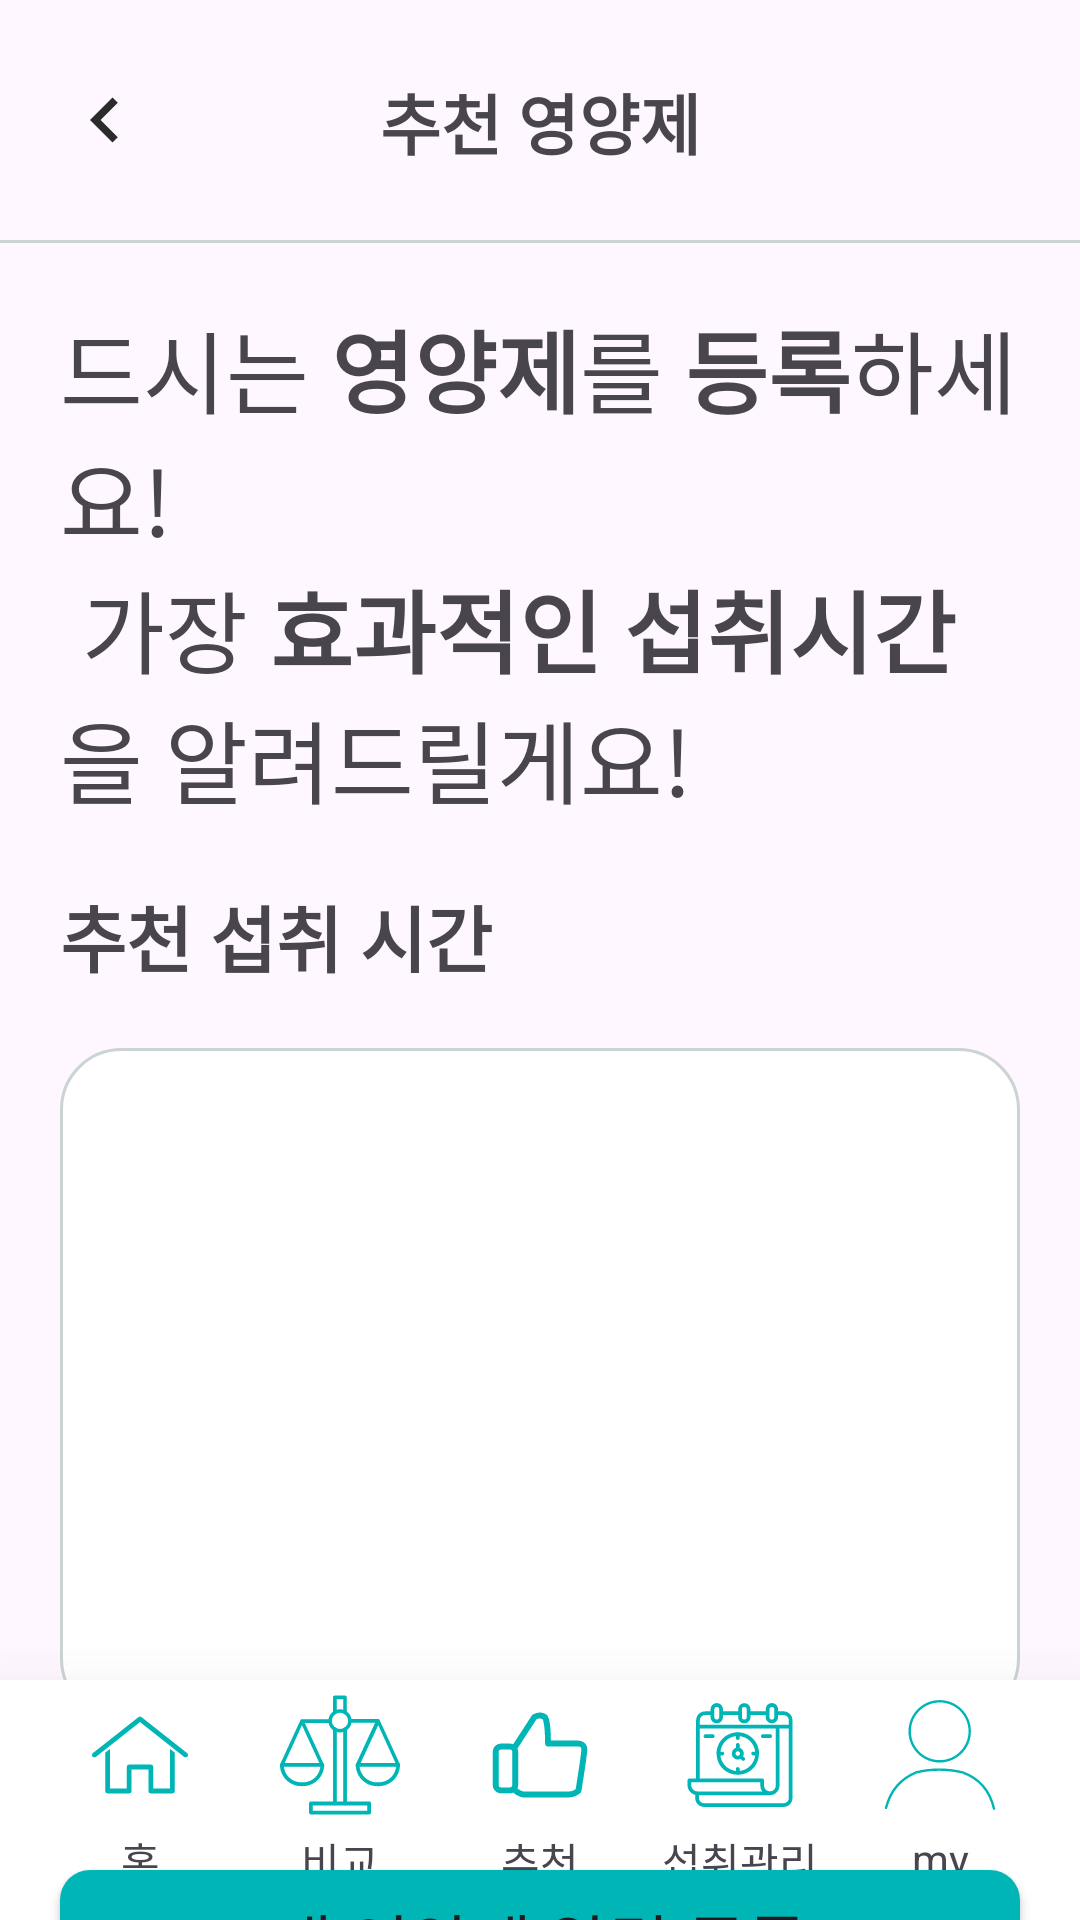

Here is an Android app screen rendered from its layout file. Give the layout XML and the strings, colors and styles it references.
<!-- AndroidManifest.xml: application theme Theme.AnsPhill -->
<!-- res/layout/manage.xml -->
<?xml version="1.0" encoding="utf-8"?>
<androidx.constraintlayout.widget.ConstraintLayout xmlns:android="http://schemas.android.com/apk/res/android"
    xmlns:app="http://schemas.android.com/apk/res-auto"
    xmlns:tools="http://schemas.android.com/tools"
    android:id="@+id/manage"
    android:layout_width="match_parent"
    android:layout_height="match_parent">

    <Button
        android:id="@+id/manage_back"
        style="@style/back"
        app:layout_constraintBottom_toTopOf="@+id/manage_underline"
        app:layout_constraintStart_toStartOf="parent"
        app:layout_constraintTop_toTopOf="parent" />

    <TextView
        android:id="@+id/manage_title"
        android:layout_width="wrap_content"
        android:layout_height="wrap_content"
        android:text="추천 영양제"
        android:textSize="22sp"
        android:textStyle="bold"
        app:layout_constraintBottom_toBottomOf="@+id/manage_underline"
        app:layout_constraintEnd_toEndOf="parent"
        app:layout_constraintStart_toStartOf="parent"
        app:layout_constraintTop_toTopOf="parent" />

    <View
        android:id="@+id/manage_underline"
        android:layout_width="0dp"
        android:layout_height="1dp"
        android:layout_marginTop="80dp"
        android:background="#cbd3d3"

        app:layout_constraintEnd_toEndOf="parent"
        app:layout_constraintStart_toStartOf="parent"
        app:layout_constraintTop_toTopOf="parent" />

    <TextView
        android:id="@+id/manage_subtitle"
        android:layout_width="0dp"
        android:layout_height="wrap_content"
        android:layout_margin="20dp"
        android:text="@string/manage_title"

        android:textSize="30sp"
        app:layout_constraintEnd_toEndOf="parent"
        app:layout_constraintStart_toStartOf="parent"
        app:layout_constraintTop_toBottomOf="@+id/manage_underline" />

    <TextView
        android:id="@+id/manage_comsumeTitle"
        android:layout_width="wrap_content"
        android:layout_height="wrap_content"
        android:layout_margin="20dp"
        android:text="추천 섭취 시간"
        android:textSize="24sp"
        android:textStyle="bold"
        app:layout_constraintStart_toStartOf="parent"
        app:layout_constraintTop_toBottomOf="@+id/manage_subtitle" />

    <View
        android:id="@+id/manage_timeTable"
        android:layout_width="0dp"
        android:layout_height="0dp"
        android:layout_margin="20dp"
        app:layout_constraintDimensionRatio="10:7"
        android:background="@drawable/round_button_line"
        app:layout_constraintEnd_toEndOf="parent"
        app:layout_constraintStart_toStartOf="parent"
        app:layout_constraintTop_toBottomOf="@+id/manage_comsumeTitle" />

    <Button
        android:id="@+id/manage_regist"
        android:layout_width="0dp"
        android:layout_height="wrap_content"
        android:layout_marginHorizontal="20dp"
        android:layout_marginTop="50dp"
        android:background="@drawable/radius_button"
        android:text="내 영양제 알림 등록"
        android:textSize="22sp"
        app:backgroundTint="@color/mainColor"
        app:layout_constraintEnd_toEndOf="parent"
        app:layout_constraintStart_toStartOf="parent"
        app:layout_constraintTop_toBottomOf="@+id/manage_timeTable" />

    <include
        android:id="@+id/include"
        layout="@layout/nav" />

</androidx.constraintlayout.widget.ConstraintLayout>
<!-- res/layout/nav.xml (included above) -->
<?xml version="1.0" encoding="utf-8"?>
<androidx.constraintlayout.widget.ConstraintLayout xmlns:android="http://schemas.android.com/apk/res/android"
    xmlns:app="http://schemas.android.com/apk/res-auto"
    android:id="@+id/nav"
    android:layout_width="match_parent"
    android:layout_height="match_parent">

    <LinearLayout
        android:id="@+id/nav_nav"
        style="@style/nav_bar"
        android:orientation="horizontal"
        app:layout_constraintBottom_toBottomOf="parent"
        app:layout_constraintEnd_toEndOf="parent"
        app:layout_constraintStart_toStartOf="parent">


        <androidx.constraintlayout.widget.ConstraintLayout
            android:id="@+id/nav_nav_const"
            android:layout_width="match_parent"
            android:layout_height="match_parent">

            <Button
                android:id="@+id/nav_home"
                style="@style/nav_button.home"
                app:layout_constraintEnd_toStartOf="@+id/nav_compare"
                app:layout_constraintHorizontal_bias="0.5"
                app:layout_constraintStart_toStartOf="parent"
                app:layout_constraintTop_toTopOf="parent" />

            <TextView
                android:id="@+id/nav_home_txt"
                style="@style/nav_text"
                android:text="홈"
                app:layout_constraintEnd_toEndOf="@+id/nav_home"
                app:layout_constraintStart_toStartOf="@+id/nav_home"
                app:layout_constraintTop_toBottomOf="@+id/nav_home" />

            <Button
                android:id="@+id/nav_compare"
                style="@style/nav_button.compare"
                app:layout_constraintEnd_toStartOf="@+id/nav_recom"
                app:layout_constraintHorizontal_bias="0.5"
                app:layout_constraintStart_toEndOf="@+id/nav_home"
                app:layout_constraintTop_toTopOf="parent" />

            <TextView
                android:id="@+id/nav_compare_txt"
                style="@style/nav_text"
                android:text="비교"
                app:layout_constraintEnd_toEndOf="@+id/nav_compare"
                app:layout_constraintStart_toStartOf="@+id/nav_compare"
                app:layout_constraintTop_toBottomOf="@+id/nav_compare" />

            <Button
                android:id="@+id/nav_recom"
                style="@style/nav_button.recom"
                app:layout_constraintEnd_toStartOf="@+id/nav_manage"
                app:layout_constraintHorizontal_bias="0.5"
                app:layout_constraintStart_toEndOf="@+id/nav_compare"
                app:layout_constraintTop_toTopOf="parent" />

            <TextView
                android:id="@+id/nav_recom_txt"
                style="@style/nav_text"
                android:text="추천"
                app:layout_constraintEnd_toEndOf="@+id/nav_recom"
                app:layout_constraintStart_toStartOf="@+id/nav_recom"
                app:layout_constraintTop_toBottomOf="@+id/nav_recom" />

            <Button
                android:id="@+id/nav_manage"
                style="@style/nav_button.manage"
                app:layout_constraintEnd_toStartOf="@+id/nav_my"
                app:layout_constraintHorizontal_bias="0.5"
                app:layout_constraintStart_toEndOf="@+id/nav_recom"
                app:layout_constraintTop_toTopOf="parent" />

            <TextView
                android:id="@+id/nav_manage_txt"
                style="@style/nav_text"
                android:text="섭취관리"
                app:layout_constraintEnd_toEndOf="@+id/nav_manage"
                app:layout_constraintStart_toStartOf="@+id/nav_manage"
                app:layout_constraintTop_toBottomOf="@+id/nav_manage" />

            <Button
                android:id="@+id/nav_my"
                style="@style/nav_button.my"
                app:layout_constraintEnd_toEndOf="parent"
                app:layout_constraintHorizontal_bias="0.5"
                app:layout_constraintStart_toEndOf="@+id/nav_manage"
                app:layout_constraintTop_toTopOf="parent" />

            <TextView
                android:id="@+id/nav_my_txt"
                style="@style/nav_text"
                android:text="my"
                app:layout_constraintEnd_toEndOf="@+id/nav_my"
                app:layout_constraintStart_toStartOf="@+id/nav_my"
                app:layout_constraintTop_toBottomOf="@+id/nav_my" />
        </androidx.constraintlayout.widget.ConstraintLayout>
    </LinearLayout>
    7

</androidx.constraintlayout.widget.ConstraintLayout>
<!-- resources referenced by this layout -->
<resources>
  <color name="mainColor">#00b5b5</color>
  <!-- drawable radius_button (drawable) -->
  <?xml version="1.0" encoding="utf-8"?>
  <selector xmlns:android="http://schemas.android.com/apk/res/android">
      <item>
          <shape android:shape="rectangle">
              <solid android:color="@color/white" />
              <corners
                  android:radius="10dp"
                  />
          </shape>
      </item>
  </selector>
  <!-- drawable round_button_line (drawable) -->
  <?xml version="1.0" encoding="utf-8"?>
  <selector xmlns:android="http://schemas.android.com/apk/res/android">
      <item>
          <shape android:shape="rectangle">
              <solid android:color="@color/white" />
              <stroke android:width="1dp" android:color="#CBD3D3" />
              <corners
                  android:radius="20dp"
                  />
          </shape>
      </item>
  </selector>
  <string name="manage_title">
          드시는 <b>영양제</b>를 <b>등록</b>하세요!\n
          가장 <b>효과적인 섭취시간</b>을 알려드릴게요!
      </string>
  <style name="back">
          <item name="android:layout_width">30dp</item>
          <item name="android:layout_height">30dp</item>
          <item name="android:layout_margin">20dp</item>
          <item name="android:background">@drawable/backspace_icon</item>
          <item name="android:padding">0dp</item>
          <item name="backgroundTint">@color/black</item>
      </style>
  <style name="nav_bar">
          <item name="android:layout_width">0dp</item>
          <item name="android:layout_height">80dp</item>
          <item name="android:elevation">30dp</item>
          <item name="android:background">@color/white</item>
      </style>
  <style name="nav_button.compare">
          <item name="android:background">@drawable/comparei</item>
          <item name="backgroundTint">@color/mainColor</item>
      </style>
  <style name="nav_button.home">
          <item name="android:background">@drawable/homei</item>
          <item name="backgroundTint">@color/mainColor</item>
      </style>
  <style name="nav_button.manage">
          <item name="android:background">@drawable/managei</item>
          <item name="backgroundTint">@color/mainColor</item>
      </style>
  <style name="nav_button.my">
          <item name="android:background">@drawable/myi</item>
          <item name="backgroundTint">@color/mainColor</item>
      </style>
  <style name="nav_button.recom">
          <item name="android:background">@drawable/recomandi</item>
          <item name="backgroundTint">@color/mainColor</item>
      </style>
  <style name="nav_text">
          <item name="android:layout_width">wrap_content</item>
          <item name="android:layout_height">wrap_content</item>
          <item name="android:layout_marginTop">5dp</item>
      </style>
  <style name="Theme.AnsPhill" parent="Base.Theme.AnsPhill" />
  <color name="white">#FFFFFFFF</color>
  <!-- drawable backspace_icon (drawable) -->
  <vector xmlns:android="http://schemas.android.com/apk/res/android" android:alpha="0.83" android:autoMirrored="true" android:height="24dp" android:tint="#0A64CC" android:viewportHeight="24" android:viewportWidth="24" android:width="24dp">
        
      <path android:fillColor="@android:color/white" android:pathData="M15.41,16.59L10.83,12l4.58,-4.59L14,6l-6,6 6,6 1.41,-1.41z"/>
      
  </vector>
  <color name="black">#FF000000</color>
  <style name="Base.Theme.AnsPhill" parent="Theme.Material3.DayNight.NoActionBar">
          
          
      </style>
</resources>
